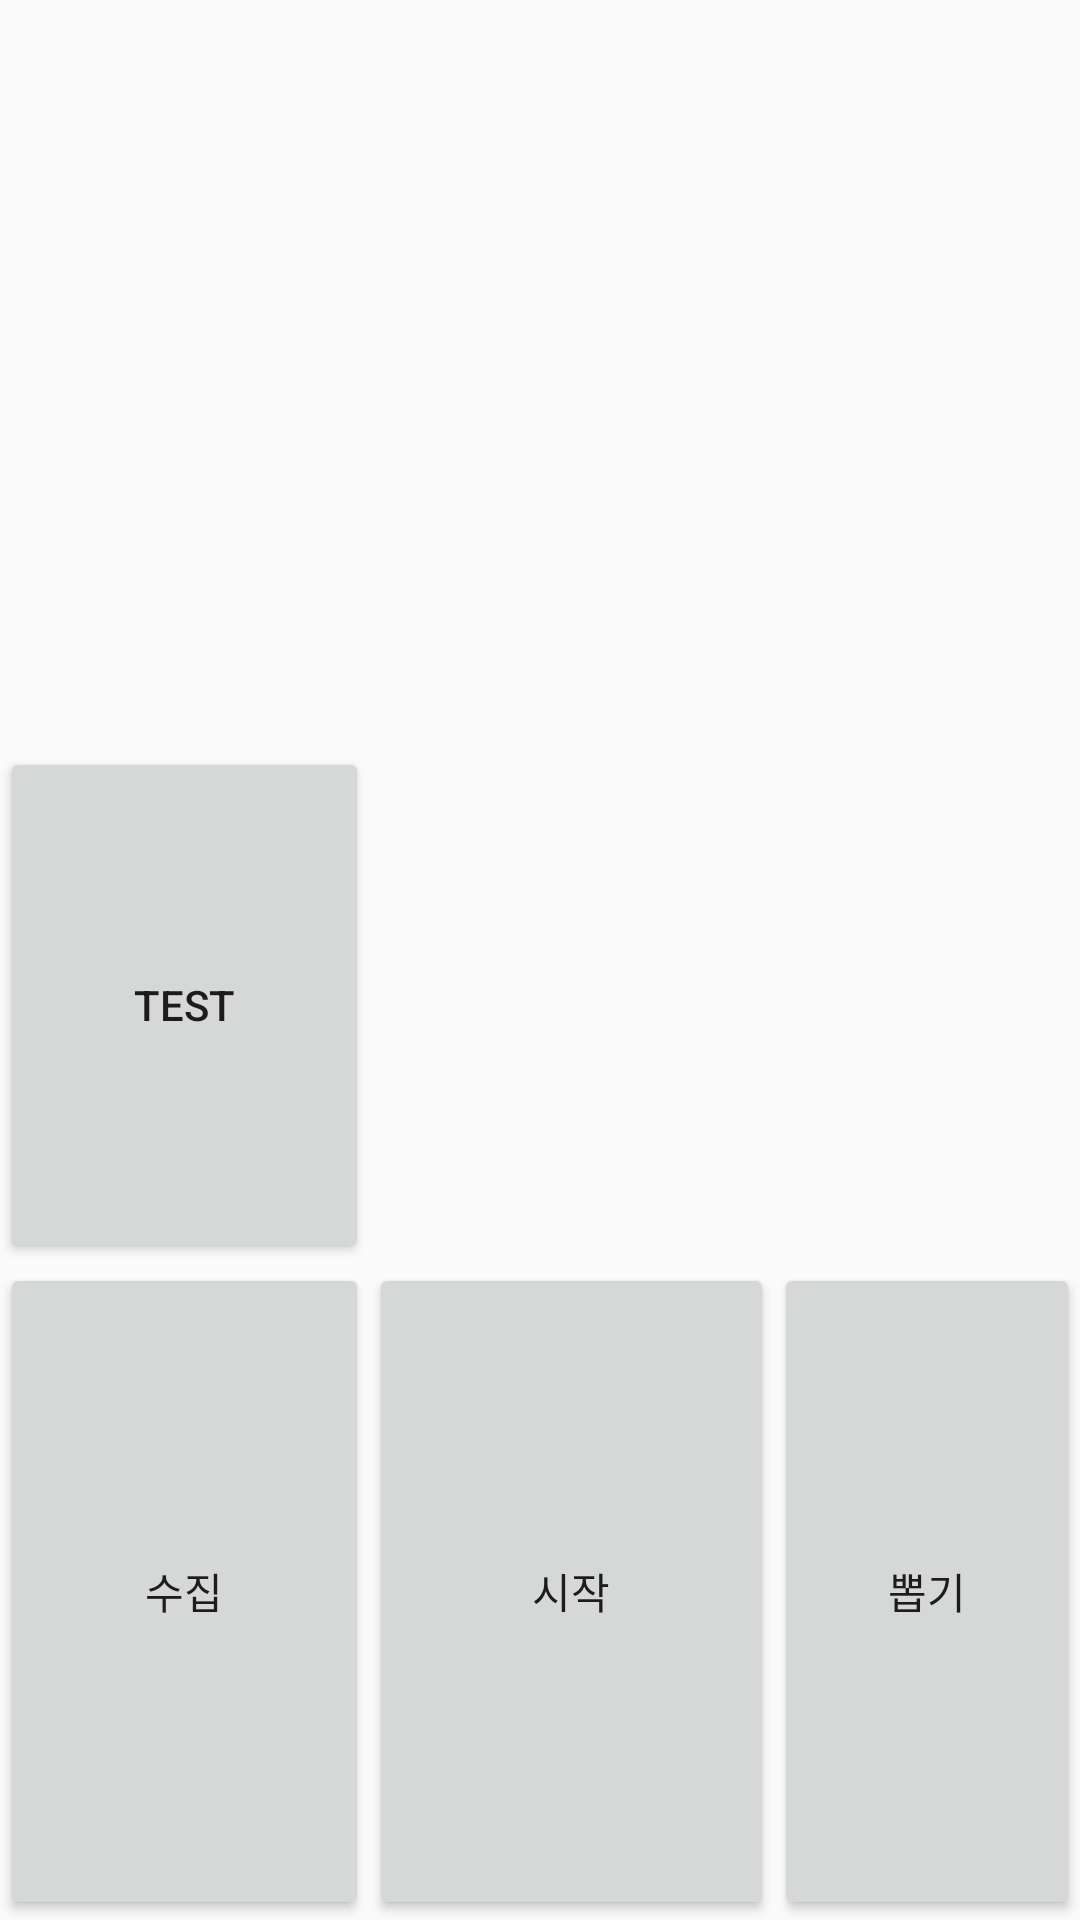

Here is an Android app screen rendered from its layout file. Give the layout XML and the strings, colors and styles it references.
<!-- AndroidManifest.xml: application theme AppTheme -->
<!-- res/layout/activity_main.xml -->
<?xml version="1.0" encoding="utf-8"?>
<LinearLayout xmlns:android="http://schemas.android.com/apk/res/android" xmlns:tools="http://schemas.android.com/tools"
    android:layout_width="match_parent"
    android:layout_height="match_parent" android:orientation="vertical"
    tools:context=".MainActivity">

    <ImageView
        android:id="@+id/imageCard"
        android:layout_width="match_parent"
        android:layout_height="249dp" />

    <Button
        android:id="@+id/btnCard"
        android:layout_width="123dp"
        android:layout_height="172dp"
        android:text="test" />
    <LinearLayout
        android:layout_width="match_parent"
        android:layout_height="match_parent"
        android:orientation="horizontal">

        <Button
            android:id="@+id/btnCollect"
            android:layout_width="123dp"
            android:layout_height="match_parent"
            android:text="수집" />

        <Button
            android:id="@+id/btnStart"
            android:layout_width="135dp"
            android:layout_height="match_parent"
            android:text="시작" />
        <Button
            android:id="@+id/btnPick"
            android:layout_width="match_parent"
            android:layout_height="match_parent"
            android:text="뽑기"/>
    </LinearLayout>

</LinearLayout>
<!-- resources referenced by this layout -->
<resources>
  <style name="AppTheme" parent="Theme.AppCompat.Light.NoActionBar"> //끝에 .NoActionBar를 붙여준다.
          <item name="colorPrimary">@color/colorPrimary</item>
          <item name="colorPrimaryDark">@color/colorPrimaryDark</item>
          <item name="colorAccent">@color/colorAccent</item>
          <item name="android:actionBarSize">90dip</item>
          <item name="actionBarSize">90dip</item>
      </style>
  <color name="colorPrimary">#3F51B5</color>
  <color name="colorPrimaryDark">#303F9F</color>
  <color name="colorAccent">#FF4081</color>
</resources>
